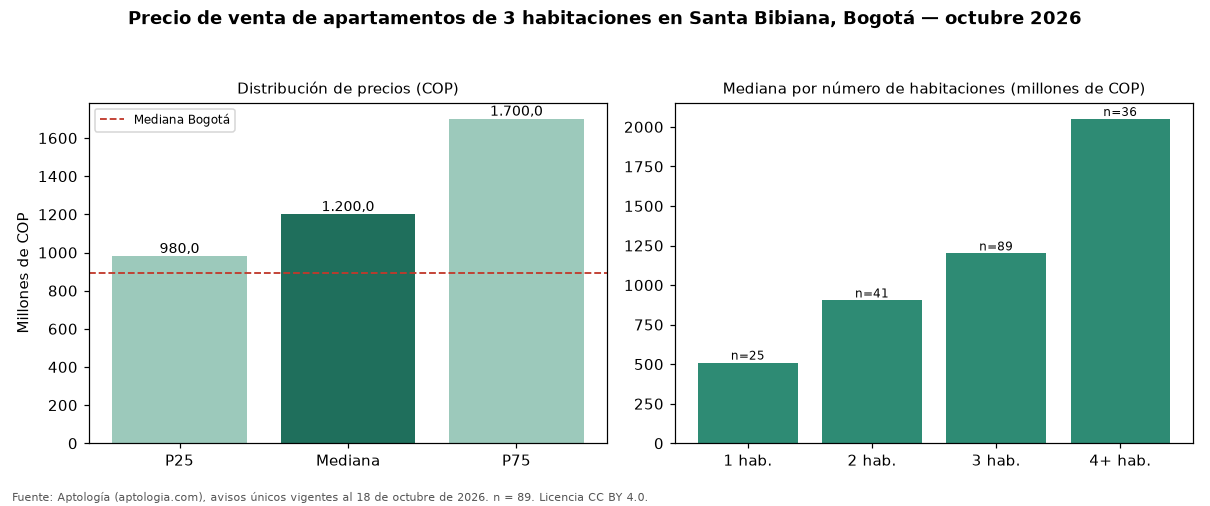

The table this chart was drawn from, first rows:
seccion, metrica, valor_cop, n
precio, p25, 980000000, 89
precio, mediana, 1200000000, 89
precio, p75, 1700000000, 89
cop_por_m2, p25, 6333333, 89
cop_por_m2, mediana, 7724551, 89
cop_por_m2, p75, 9239130, 89
area, area_mediana_m2, 165.0, 89
habitaciones, 1, 510000000, 25
habitaciones, 2, 903000000, 41
habitaciones, 3, 1200000000, 89
habitaciones, 4+, 2050000000, 36
administracion, mediana, 1450000, 81
estrato, moda, 6, 
parqueadero, porcentaje_con_parqueadero, 100.0, 89
ciudad, mediana_ciudad, 890000000, 17364
ciudad, mediana_cop_por_m2_ciudad, 7000000, 17364
